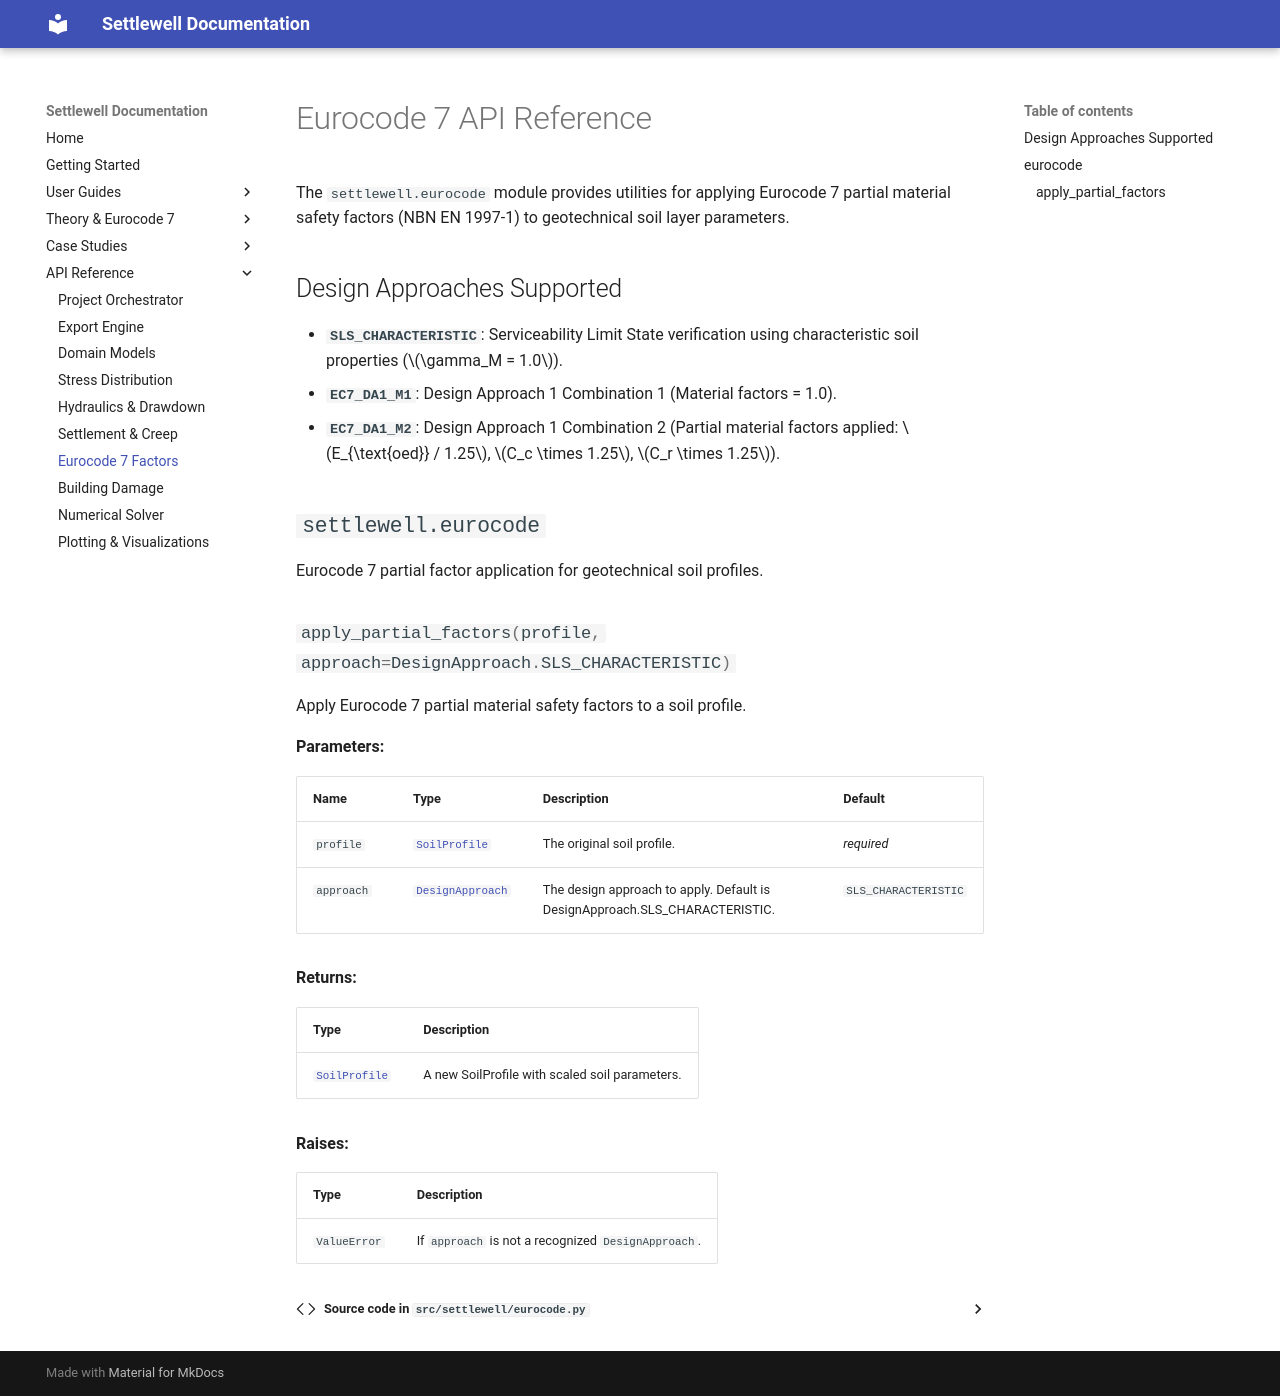

repository: willemsk/settlewell · page: api/eurocode/index.html · generator: mkdocs

# Eurocode 7 API Reference

The `settlewell.eurocode` module provides utilities for applying Eurocode 7 partial material safety factors (NBN EN 1997-1) to geotechnical soil layer parameters.

## Design Approaches Supported

- **`SLS_CHARACTERISTIC`**: Serviceability Limit State verification using characteristic soil properties ($\gamma_M = 1.0$).
- **`EC7_DA1_M1`**: Design Approach 1 Combination 1 (Material factors = 1.0).
- **`EC7_DA1_M2`**: Design Approach 1 Combination 2 (Partial material factors applied: $E_{\text{oed}} / 1.25$, $C_c \times 1.25$, $C_r \times 1.25$).

::: settlewell.eurocode
